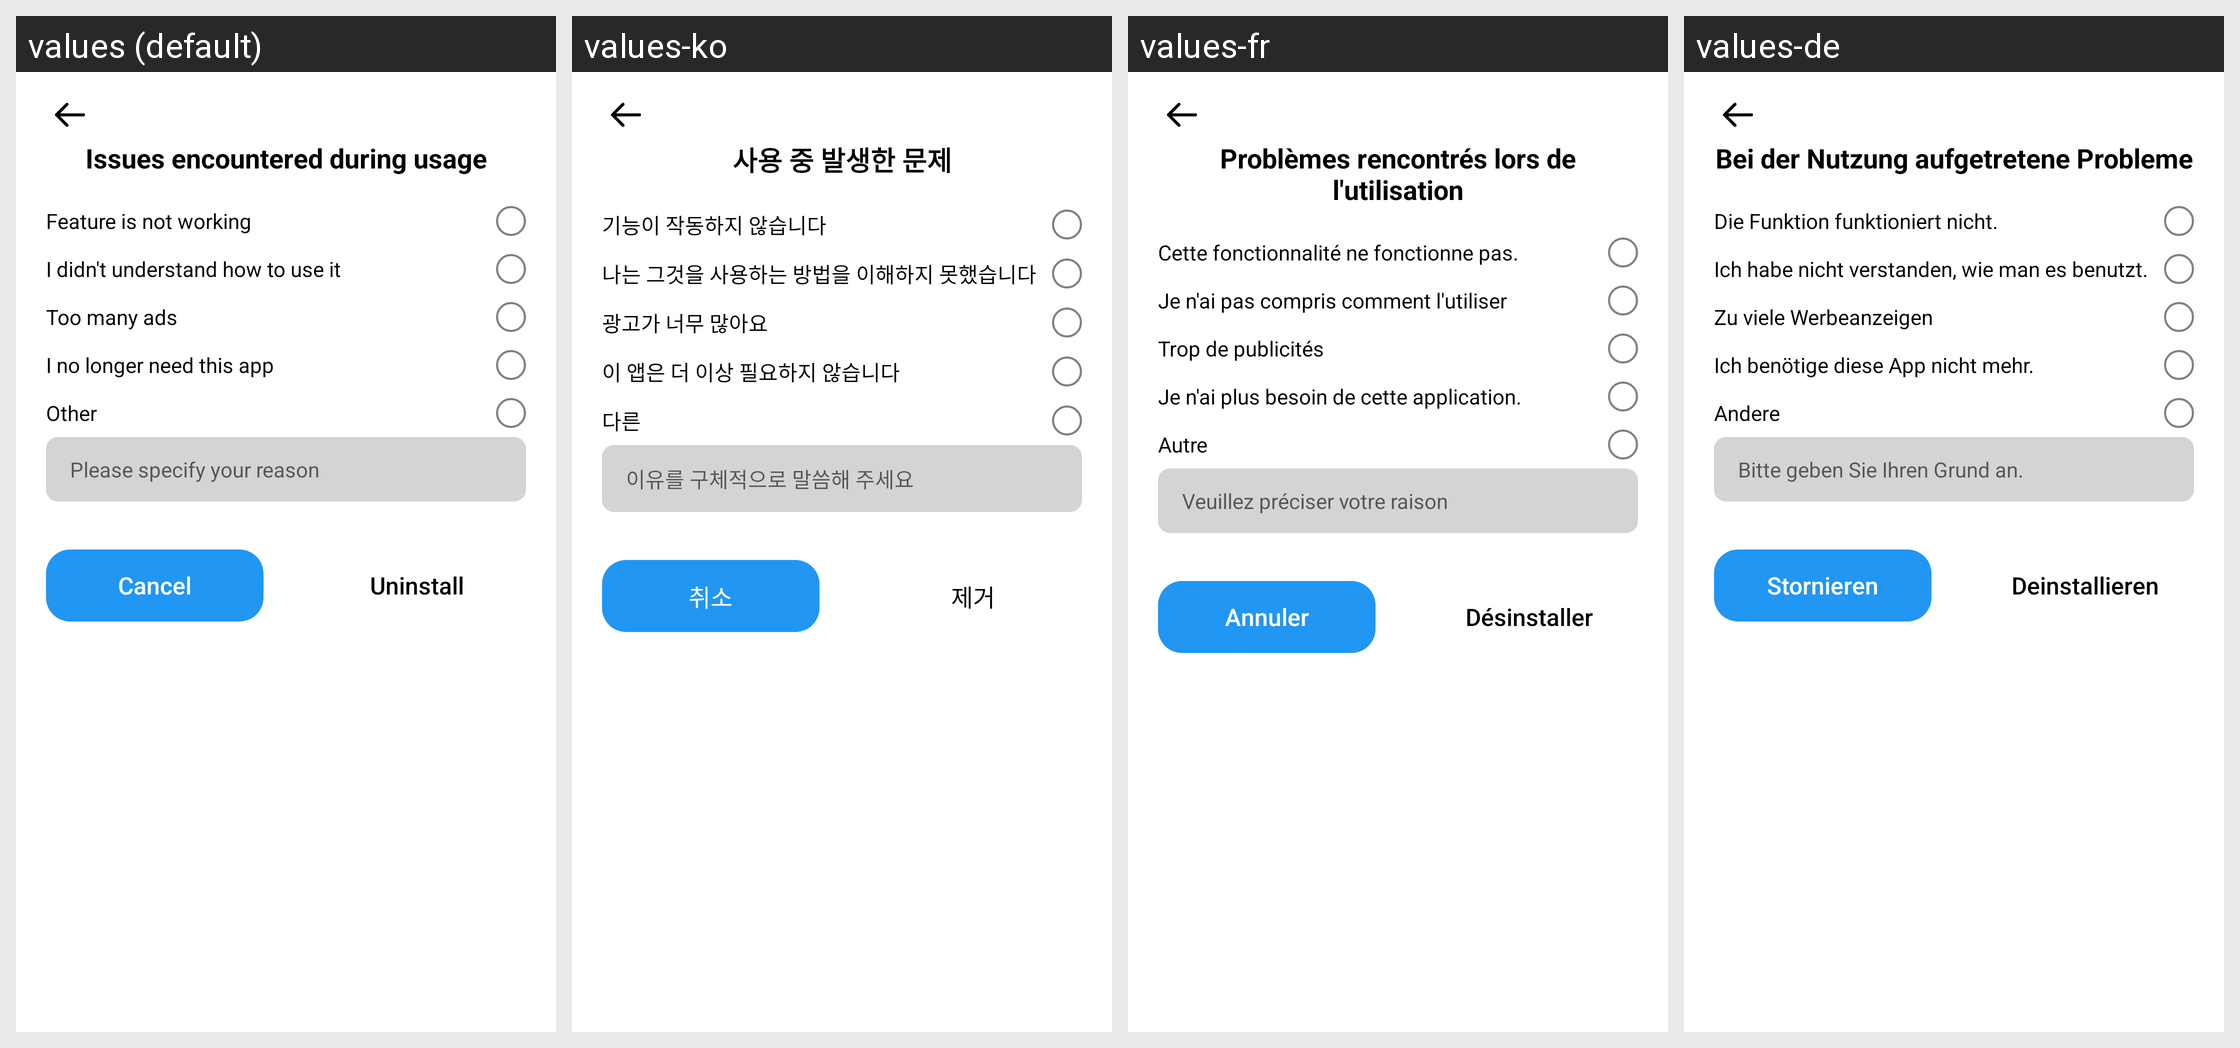

Locale-by-locale string values for the Android screen shown in this grid:
Android screen res/layout/activity_uninstall_survey.xml rendered under 4 locales, left to right: values (default), values-ko, values-fr, values-de. Device: Nexus 5 (rendered at 1080×1920; each locale shown at half size, 540×960, under a caption strip naming it); theme Theme.MaterialComponents.DayNight.NoActionBar.
Other locales in the repository, not shown: values-ar, values-bn, values-es, values-hi, values-in, values-it, values-ja, values-nl, values-pt, values-ru, values-tr, values-vi.
Strings drawn on this screen, with the default value and each locale's value (text and hints the layout hard-codes, and strings that could not be matched under every locale, appear in the picture but are not listed):

issues_encountered_during_usage
  values: Issues encountered during usage
  values-ko: 사용 중 발생한 문제
  values-fr: Problèmes rencontrés lors de l'utilisation
  values-de: Bei der Nutzung aufgetretene Probleme

feature_does_not_working
  values: Feature is not working
  values-ko: 기능이 작동하지 않습니다
  values-fr: Cette fonctionnalité ne fonctionne pas.
  values-de: Die Funktion funktioniert nicht.

did_not_understand
  values: I didn't understand how to use it
  values-ko: 나는 그것을 사용하는 방법을 이해하지 못했습니다
  values-fr: Je n'ai pas compris comment l'utiliser
  values-de: Ich habe nicht verstanden, wie man es benutzt.

too_many_ads
  values: Too many ads
  values-ko: 광고가 너무 많아요
  values-fr: Trop de publicités
  values-de: Zu viele Werbeanzeigen

i_do_not_need_it
  values: I no longer need this app
  values-ko: 이 앱은 더 이상 필요하지 않습니다
  values-fr: Je n'ai plus besoin de cette application.
  values-de: Ich benötige diese App nicht mehr.

other
  values: Other
  values-ko: 다른
  values-fr: Autre
  values-de: Andere

please_specify_reason
  values: Please specify your reason
  values-ko: 이유를 구체적으로 말씀해 주세요
  values-fr: Veuillez préciser votre raison
  values-de: Bitte geben Sie Ihren Grund an.

cancel
  values: Cancel
  values-ko: 취소
  values-fr: Annuler
  values-de: Stornieren

uninstall
  values: Uninstall
  values-ko: 제거
  values-fr: Désinstaller
  values-de: Deinstallieren
